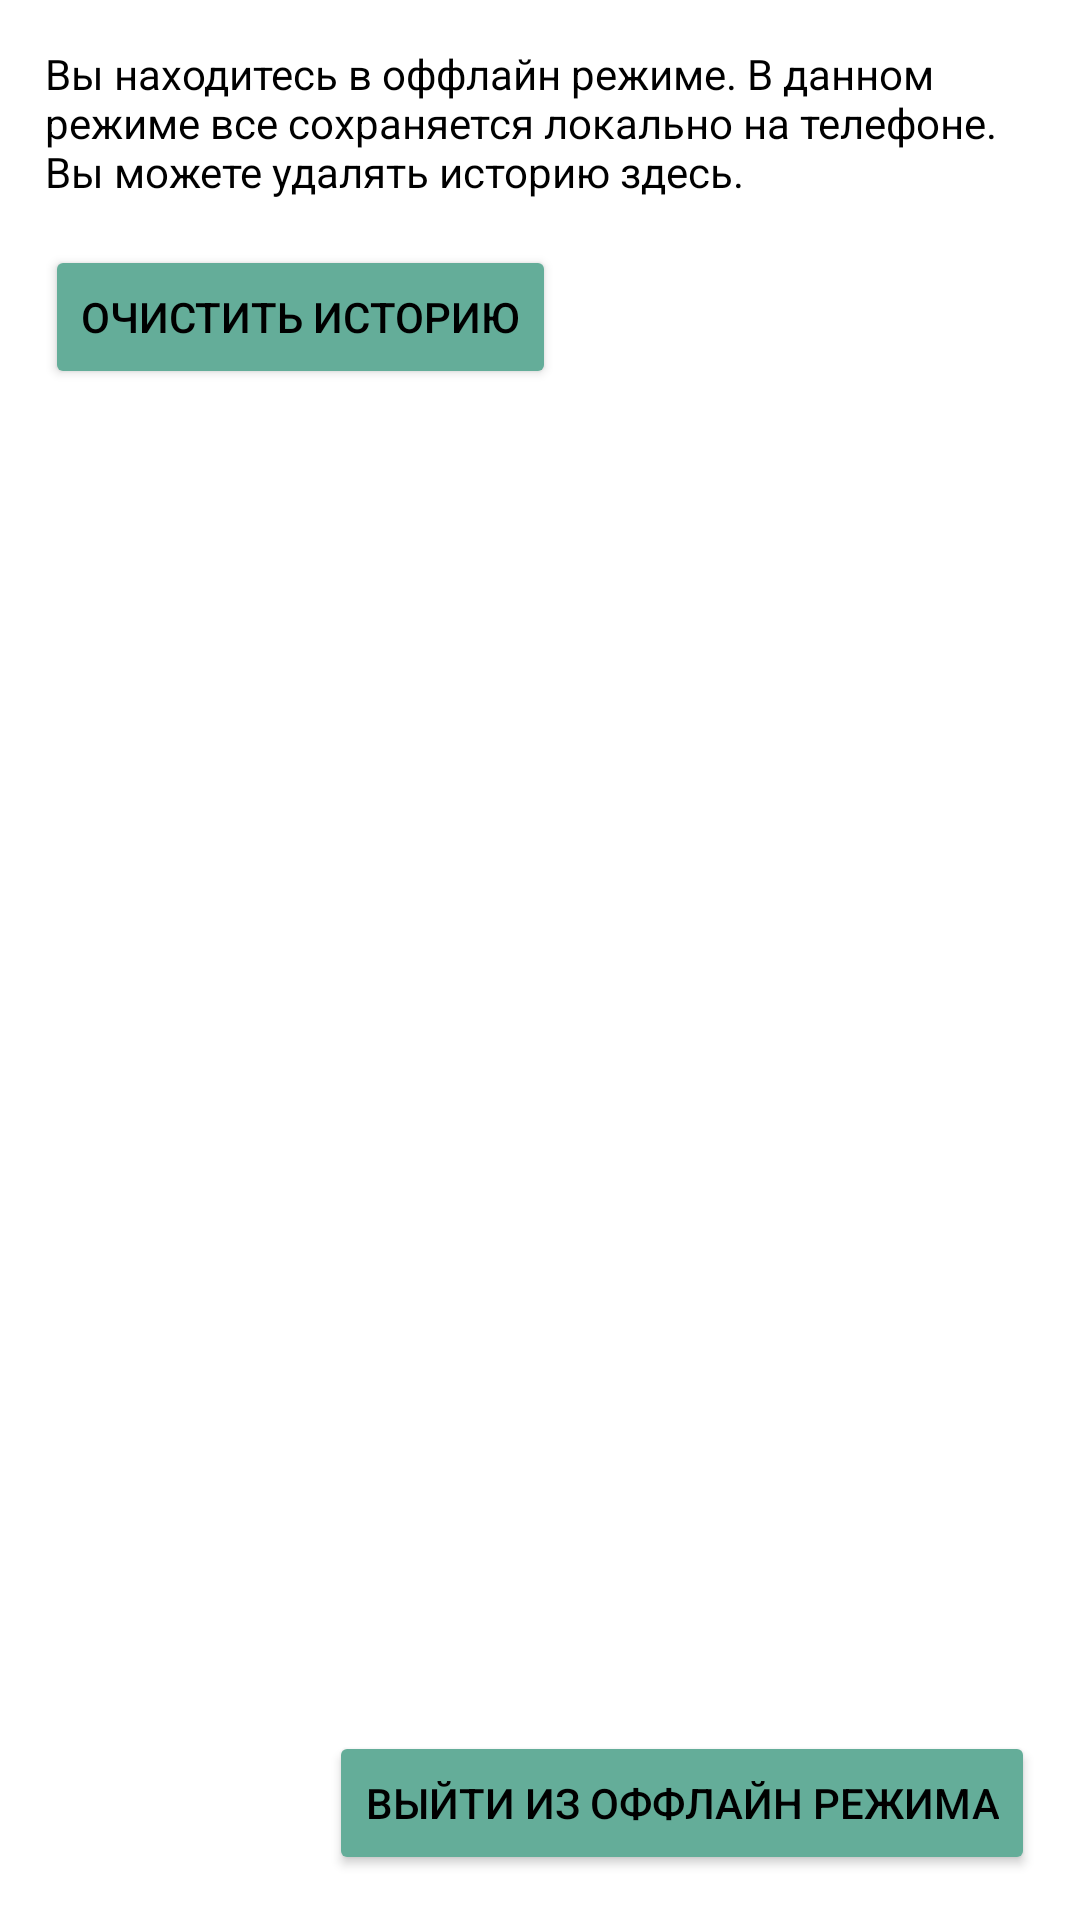

Layout XML and referenced resources for this Android screen:
<!-- AndroidManifest.xml: application theme Theme.FocusTime -->
<!-- res/layout/fragment_offline_setting.xml -->
<?xml version="1.0" encoding="utf-8"?>
<androidx.constraintlayout.widget.ConstraintLayout xmlns:android="http://schemas.android.com/apk/res/android"
    android:layout_width="match_parent"
    android:layout_height="match_parent"
    xmlns:app="http://schemas.android.com/apk/res-auto">

    <TextView
        android:id="@+id/text_offline"
        android:layout_width="match_parent"
        android:layout_height="wrap_content"
        android:layout_margin="15dp"
        app:layout_constraintTop_toTopOf="parent"
        android:text="@string/offline_info" />

    <Button
        android:id="@+id/delete_history"
        android:layout_width="wrap_content"
        android:layout_height="wrap_content"
        android:text="@string/button_clear"
        android:layout_margin="15dp"
        app:backgroundTint="@color/button_color"
        app:layout_constraintTop_toBottomOf="@id/text_offline"
        app:layout_constraintStart_toStartOf="parent"/>

    <Button
        android:id="@+id/exit"
        android:layout_width="wrap_content"
        android:layout_height="wrap_content"
        android:text="@string/button_exit_offline"
        android:layout_margin="15dp"
        app:backgroundTint="@color/button_color"
        app:layout_constraintBottom_toBottomOf="parent"
        app:layout_constraintEnd_toEndOf="parent"/>

</androidx.constraintlayout.widget.ConstraintLayout>
<!-- resources referenced by this layout -->
<resources>
  <color name="button_color">#64AD99</color>
  <string name="button_clear">Очистить историю</string>
  <string name="button_exit_offline">Выйти из оффлайн режима</string>
  <string name="offline_info">Вы находитесь в оффлайн режиме. В данном режиме все сохраняется локально на телефоне. Вы можете удалять историю здесь.</string>
  <style name="Theme.FocusTime" parent="Base.Theme.FocusTime" />
  <style name="Base.Theme.FocusTime" parent="Theme.MaterialComponents.Light.NoActionBar">
          
          <item name="colorPrimary">@color/light_green_darker</item>
          
          <item name="colorPrimaryVariant">@color/light_green_darker</item>
          
          <item name="android:statusBarColor">@color/light_green_darker</item>
          
          <item name="android:textColorPrimary">@android:color/black</item>
          
          <item name="colorControlNormal">@android:color/black</item>
  
          <item name="android:textColor">@android:color/black</item>
      </style>
  <color name="light_green_darker">#649080</color>
</resources>
